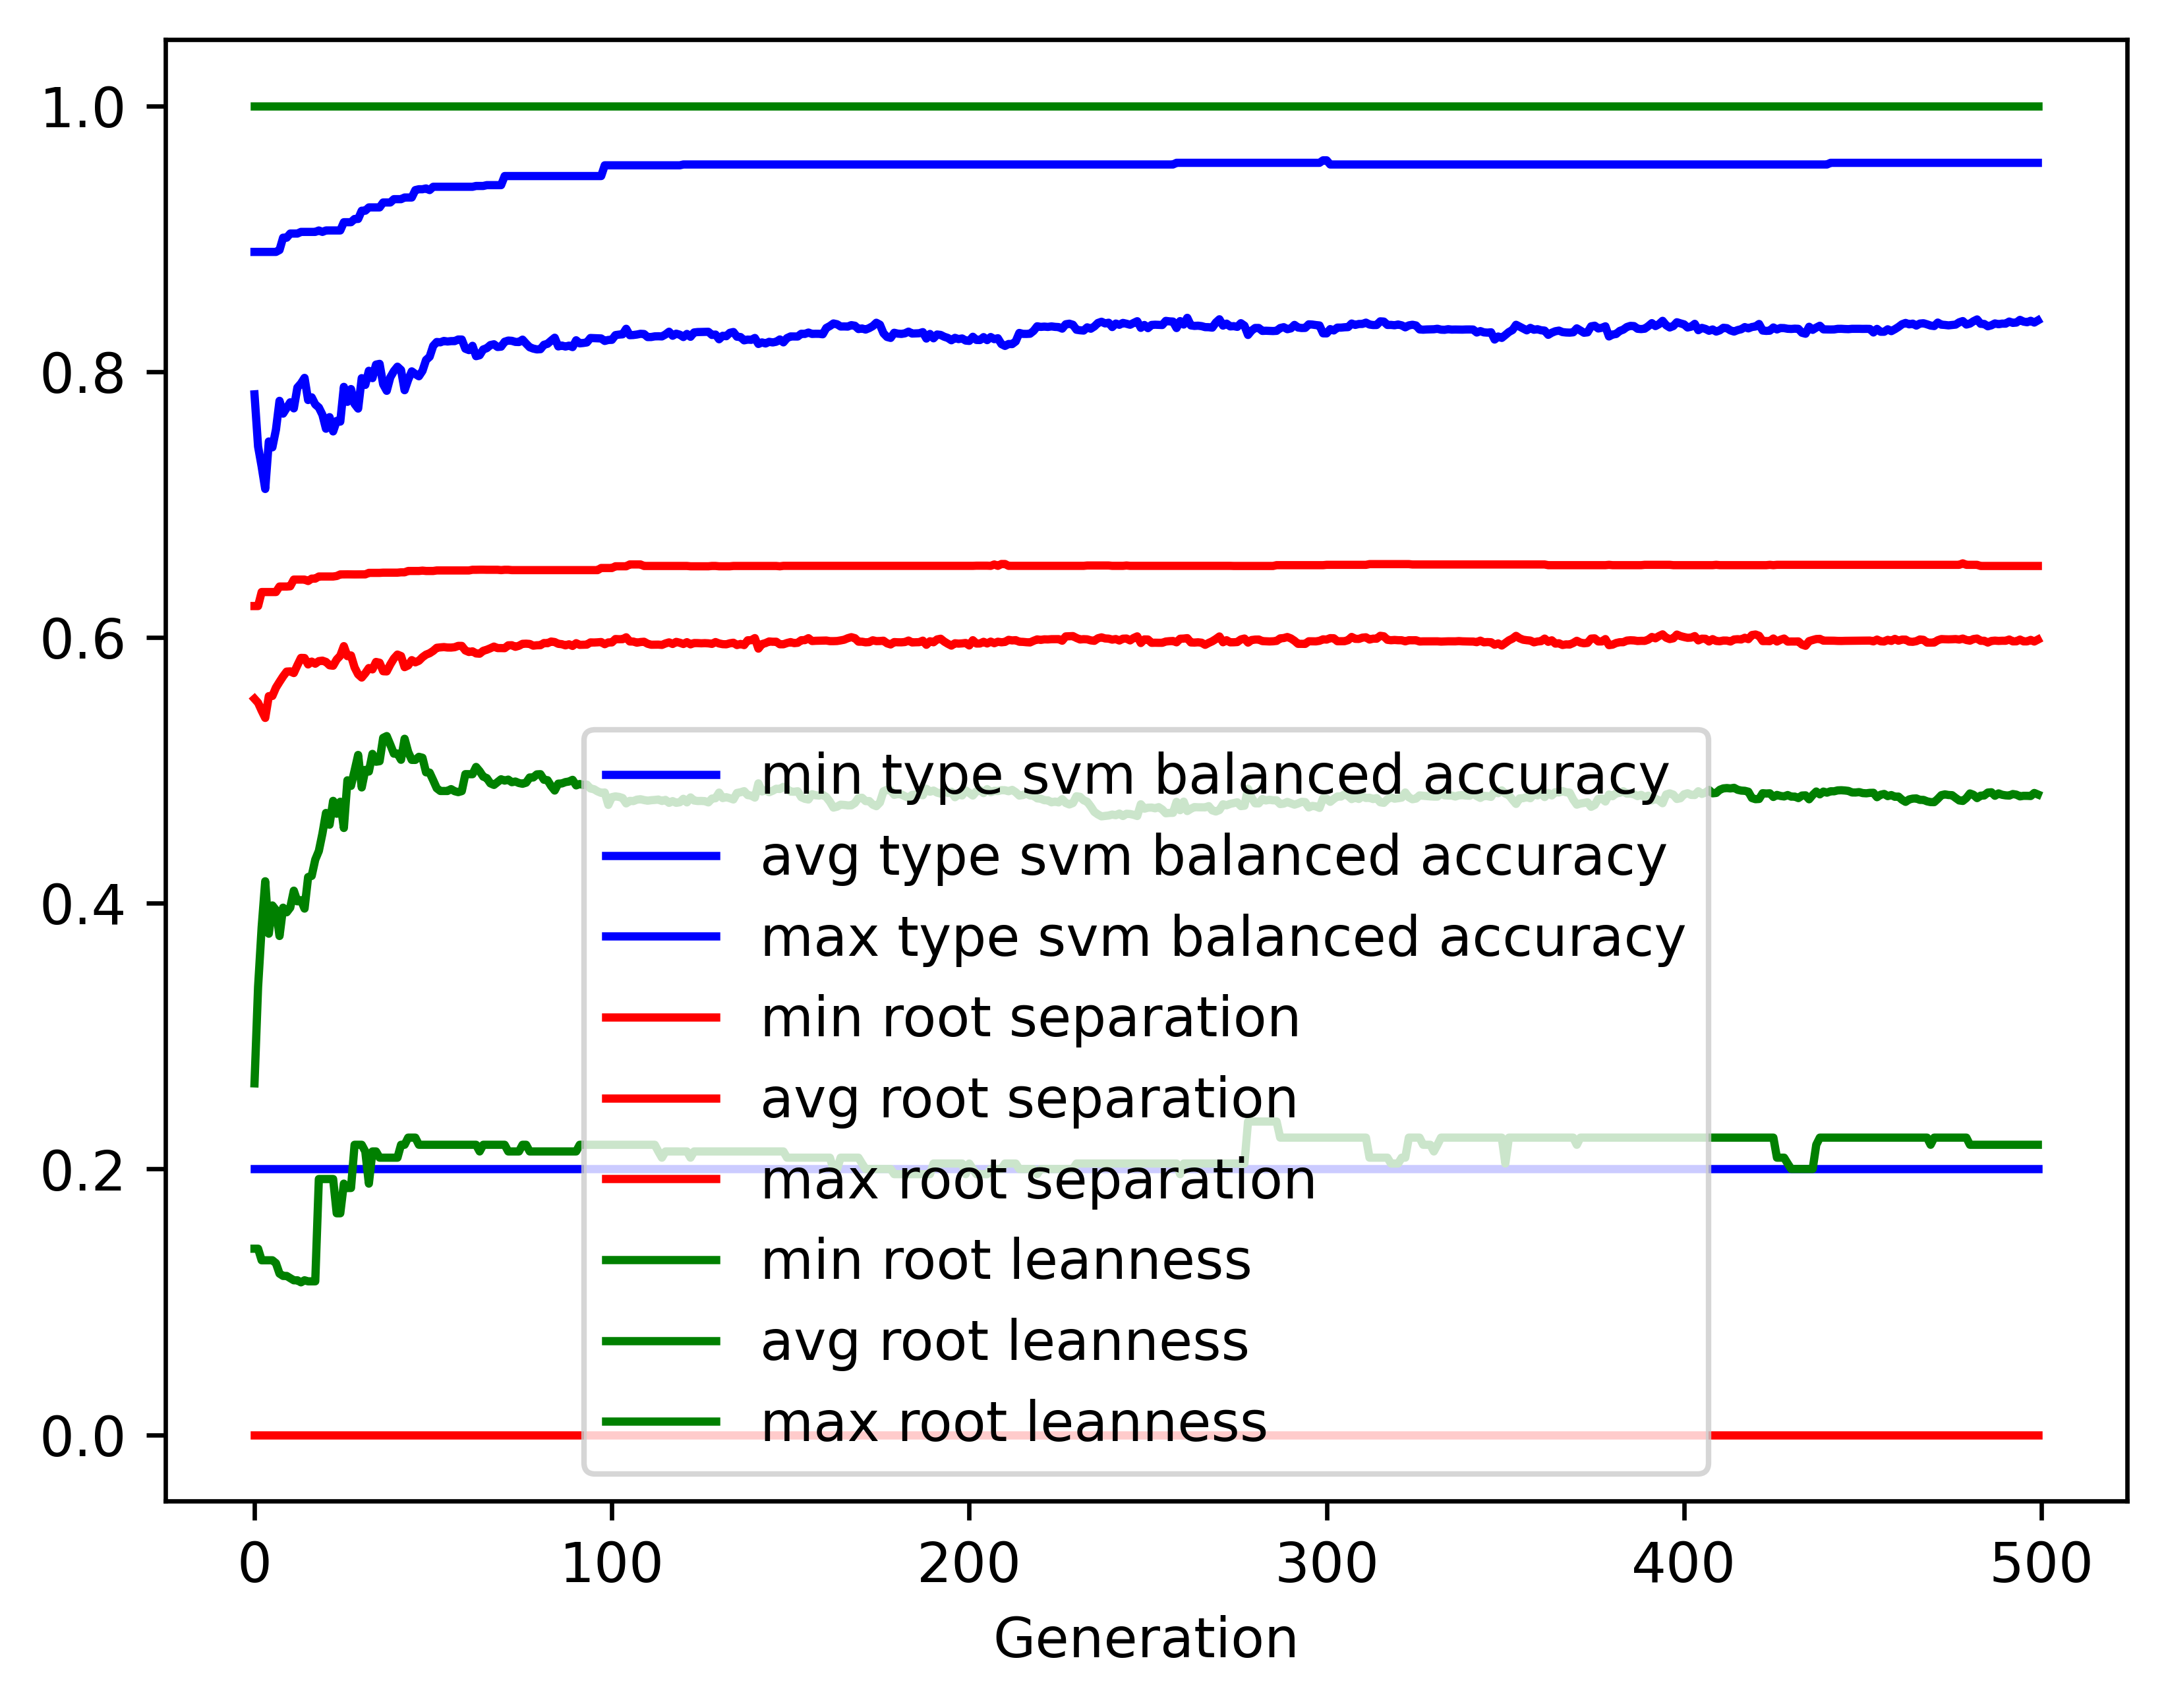

Source data for this figure (header and first rows):
gen, evals, gen_feats, explored, type svm balanced accuracy_min, type svm balanced accuracy_avg, type svm balanced accuracy_max, type svm balanced accuracy_std, root separation_min, root separation_avg, root separation_max, root separation_std, root leanness_min, root leanness_avg, root leanness_max, root leanness_std
0, 500, 3976, 3976, 0.2, 0.7829, 0.8901, 0.1104, 0.0, 0.5538, 0.6236, 0.06684, 0.14, 0.2644, 1.0, 0.137
1, 388, 3154, 4150, 0.2, 0.7437, 0.8901, 0.1172, 0.0, 0.5508, 0.6236, 0.06333, 0.14, 0.337, 1.0, 0.1425
2, 365, 1810, 4288, 0.2, 0.7285, 0.8901, 0.1356, 0.0, 0.5449, 0.6341, 0.07272, 0.1313, 0.3819, 1.0, 0.1574
3, 385, 1386, 4417, 0.2, 0.7117, 0.8901, 0.1537, 0.0, 0.5394, 0.6341, 0.07867, 0.1313, 0.4165, 1.0, 0.1687
4, 386, 1247, 4536, 0.2, 0.7474, 0.8901, 0.1349, 0.0, 0.5558, 0.6341, 0.07553, 0.1313, 0.377, 1.0, 0.1665
5, 400, 1192, 4651, 0.2, 0.743, 0.8901, 0.1414, 0.0, 0.5559, 0.6341, 0.07192, 0.1313, 0.3983, 1.0, 0.1653
6, 365, 1041, 4741, 0.2, 0.7563, 0.8901, 0.1333, 0.0, 0.5622, 0.6341, 0.07136, 0.1291, 0.3948, 1.0, 0.1575
7, 368, 1047, 4831, 0.2, 0.778, 0.8915, 0.133, 0.0, 0.5665, 0.6383, 0.0806, 0.1213, 0.3753, 1.0, 0.1643
8, 378, 945, 4928, 0.2, 0.7684, 0.9008, 0.1224, 0.0, 0.5707, 0.6383, 0.07651, 0.1195, 0.3966, 1.0, 0.1615
9, 369, 884, 5004, 0.2, 0.7727, 0.9008, 0.126, 0.0, 0.5743, 0.6383, 0.08174, 0.1195, 0.3931, 1.0, 0.1667
10, 371, 827, 5070, 0.2, 0.7769, 0.9039, 0.1281, 0.0, 0.5744, 0.6385, 0.07855, 0.1179, 0.3967, 1.0, 0.1601
11, 367, 811, 5127, 0.2, 0.7724, 0.9039, 0.13, 0.0, 0.5732, 0.6435, 0.0932, 0.1162, 0.4094, 1.0, 0.1619
12, 365, 756, 5196, 0.2, 0.788, 0.9039, 0.1189, 0.0, 0.579, 0.6435, 0.09464, 0.1162, 0.4014, 1.0, 0.1526
13, 384, 746, 5267, 0.2, 0.7911, 0.9051, 0.1194, 0.0, 0.5846, 0.6435, 0.0916, 0.1147, 0.4023, 1.0, 0.1557
14, 382, 751, 5327, 0.2, 0.7953, 0.9051, 0.1285, 0.0, 0.5845, 0.6435, 0.09303, 0.1162, 0.3959, 1.0, 0.1715
15, 380, 738, 5387, 0.2, 0.7786, 0.9051, 0.1478, 0.0, 0.5797, 0.6424, 0.1006, 0.1155, 0.4197, 1.0, 0.1861
16, 376, 708, 5438, 0.2, 0.7807, 0.9051, 0.1421, 0.0, 0.5818, 0.6442, 0.1007, 0.1155, 0.4205, 1.0, 0.1846
17, 369, 749, 5473, 0.2, 0.7753, 0.9051, 0.1435, 0.0, 0.5802, 0.6442, 0.1036, 0.1155, 0.4328, 1.0, 0.1871
18, 361, 705, 5498, 0.2, 0.773, 0.9062, 0.1485, 0.0, 0.5821, 0.6458, 0.1106, 0.1925, 0.4393, 1.0, 0.1802
19, 370, 613, 5524, 0.2, 0.7676, 0.9051, 0.1561, 0.0, 0.5825, 0.6458, 0.1077, 0.1925, 0.4523, 1.0, 0.1801
20, 376, 590, 5554, 0.2, 0.757, 0.9062, 0.1586, 0.0, 0.5816, 0.6458, 0.1114, 0.1925, 0.4679, 1.0, 0.1821
21, 354, 571, 5586, 0.2, 0.7657, 0.9062, 0.1644, 0.0, 0.579, 0.6458, 0.1144, 0.1925, 0.459, 1.0, 0.1939
22, 358, 595, 5612, 0.2, 0.755, 0.9062, 0.1653, 0.0, 0.5787, 0.6458, 0.1143, 0.1925, 0.477, 1.0, 0.1955
23, 365, 623, 5640, 0.2, 0.7629, 0.9062, 0.1665, 0.0, 0.5834, 0.6462, 0.115, 0.1667, 0.4673, 1.0, 0.1966
24, 365, 556, 5651, 0.2, 0.7624, 0.9062, 0.1656, 0.0, 0.5862, 0.6474, 0.1154, 0.1667, 0.4763, 1.0, 0.1898
25, 370, 595, 5675, 0.2, 0.7885, 0.9124, 0.1533, 0.0, 0.5934, 0.6474, 0.1087, 0.189, 0.4566, 1.0, 0.1771
26, 368, 589, 5687, 0.2, 0.7772, 0.9124, 0.156, 0.0, 0.5859, 0.6474, 0.1173, 0.1857, 0.4925, 1.0, 0.1705
27, 353, 588, 5705, 0.2, 0.7869, 0.9124, 0.1563, 0.0, 0.5864, 0.6474, 0.1202, 0.1857, 0.4883, 1.0, 0.1676
28, 374, 563, 5727, 0.2, 0.7757, 0.9149, 0.1721, 0.0, 0.5774, 0.6474, 0.1357, 0.2182, 0.4998, 1.0, 0.1797
29, 374, 554, 5745, 0.2, 0.7722, 0.9149, 0.1794, 0.0, 0.5722, 0.6474, 0.1427, 0.2182, 0.5116, 1.0, 0.1834
30, 373, 543, 5755, 0.2, 0.7951, 0.9211, 0.1768, 0.0, 0.5698, 0.6474, 0.1542, 0.2182, 0.4871, 1.0, 0.1943
31, 349, 506, 5760, 0.2, 0.79, 0.9211, 0.1751, 0.0, 0.5731, 0.6474, 0.1526, 0.2132, 0.5003, 1.0, 0.1903
32, 376, 542, 5768, 0.2, 0.8006, 0.9236, 0.1709, 0.0, 0.5769, 0.6486, 0.1509, 0.189, 0.4991, 1.0, 0.1795
33, 369, 548, 5776, 0.2, 0.7951, 0.9236, 0.1724, 0.0, 0.5759, 0.6486, 0.1555, 0.2132, 0.5123, 1.0, 0.1783
34, 368, 543, 5783, 0.2, 0.8053, 0.9236, 0.1653, 0.0, 0.5815, 0.6486, 0.1494, 0.2132, 0.5064, 1.0, 0.1724
35, 346, 517, 5794, 0.2, 0.8058, 0.9236, 0.169, 0.0, 0.5809, 0.6486, 0.1542, 0.2085, 0.5068, 1.0, 0.1751
36, 343, 491, 5809, 0.2, 0.7905, 0.9273, 0.1745, 0.0, 0.5746, 0.6487, 0.1556, 0.2085, 0.5244, 1.0, 0.181
37, 361, 519, 5814, 0.2, 0.7856, 0.9273, 0.1769, 0.0, 0.5744, 0.6487, 0.1581, 0.2085, 0.5257, 1.0, 0.1841
38, 363, 522, 5820, 0.2, 0.7957, 0.9273, 0.1676, 0.0, 0.5796, 0.6487, 0.1467, 0.2085, 0.5193, 1.0, 0.1728
39, 371, 558, 5823, 0.2, 0.8004, 0.9298, 0.1633, 0.0, 0.5841, 0.6487, 0.1422, 0.2085, 0.5125, 1.0, 0.1713
40, 360, 527, 5833, 0.2, 0.8037, 0.9298, 0.1565, 0.0, 0.5871, 0.6487, 0.1345, 0.2085, 0.5127, 1.0, 0.1642
41, 375, 533, 5838, 0.2, 0.8012, 0.9298, 0.1626, 0.0, 0.586, 0.649, 0.1399, 0.2182, 0.5079, 1.0, 0.1723
42, 369, 529, 5844, 0.2, 0.786, 0.931, 0.1702, 0.0, 0.5776, 0.649, 0.1486, 0.2182, 0.5237, 1.0, 0.1815
43, 372, 516, 5849, 0.2, 0.7939, 0.931, 0.1698, 0.0, 0.5789, 0.65, 0.1462, 0.2236, 0.5138, 1.0, 0.1811
44, 365, 525, 5853, 0.2, 0.8002, 0.931, 0.166, 0.0, 0.5829, 0.65, 0.1419, 0.2236, 0.5078, 1.0, 0.1784
45, 370, 534, 5858, 0.2, 0.7982, 0.9366, 0.169, 0.0, 0.5812, 0.65, 0.1442, 0.2236, 0.5078, 1.0, 0.1858
46, 353, 526, 5860, 0.2, 0.7965, 0.9372, 0.1681, 0.0, 0.5824, 0.65, 0.1446, 0.2182, 0.5101, 1.0, 0.1849
47, 366, 511, 5862, 0.2, 0.8006, 0.9372, 0.1659, 0.0, 0.5851, 0.6503, 0.1425, 0.2182, 0.5094, 1.0, 0.1777
48, 375, 539, 5867, 0.2, 0.8088, 0.9378, 0.163, 0.0, 0.587, 0.65, 0.1374, 0.2182, 0.4985, 1.0, 0.1765
49, 370, 540, 5871, 0.2, 0.8112, 0.9366, 0.1606, 0.0, 0.5881, 0.65, 0.1348, 0.2182, 0.4983, 1.0, 0.1728
50, 368, 511, 5871, 0.2, 0.8194, 0.9391, 0.1556, 0.0, 0.5899, 0.65, 0.1292, 0.2182, 0.4925, 1.0, 0.1662
51, 387, 573, 5875, 0.2, 0.8223, 0.9391, 0.1527, 0.0, 0.5922, 0.6504, 0.1268, 0.2182, 0.4865, 1.0, 0.1655
52, 356, 537, 5876, 0.2, 0.822, 0.9391, 0.1526, 0.0, 0.5925, 0.6504, 0.1268, 0.2182, 0.4844, 1.0, 0.1671
53, 374, 504, 5877, 0.2, 0.8231, 0.9391, 0.1525, 0.0, 0.5927, 0.6504, 0.1269, 0.2182, 0.4844, 1.0, 0.1661
54, 365, 515, 5879, 0.2, 0.8226, 0.9391, 0.1524, 0.0, 0.5924, 0.6504, 0.1268, 0.2182, 0.4844, 1.0, 0.1662
55, 359, 504, 5880, 0.2, 0.823, 0.9391, 0.1528, 0.0, 0.5923, 0.6504, 0.1268, 0.2182, 0.4858, 1.0, 0.1652
56, 349, 500, 5883, 0.2, 0.823, 0.9391, 0.1529, 0.0, 0.5926, 0.6504, 0.1269, 0.2182, 0.4843, 1.0, 0.1666
57, 378, 555, 5884, 0.2, 0.8242, 0.9391, 0.1504, 0.0, 0.5936, 0.6504, 0.124, 0.2182, 0.4836, 1.0, 0.1646
58, 366, 525, 5885, 0.2, 0.8241, 0.9391, 0.1504, 0.0, 0.5936, 0.6504, 0.124, 0.2182, 0.4843, 1.0, 0.164
59, 384, 554, 5886, 0.2, 0.8172, 0.9391, 0.1557, 0.0, 0.5902, 0.6504, 0.1294, 0.2182, 0.4971, 1.0, 0.1655
... 440 more rows
